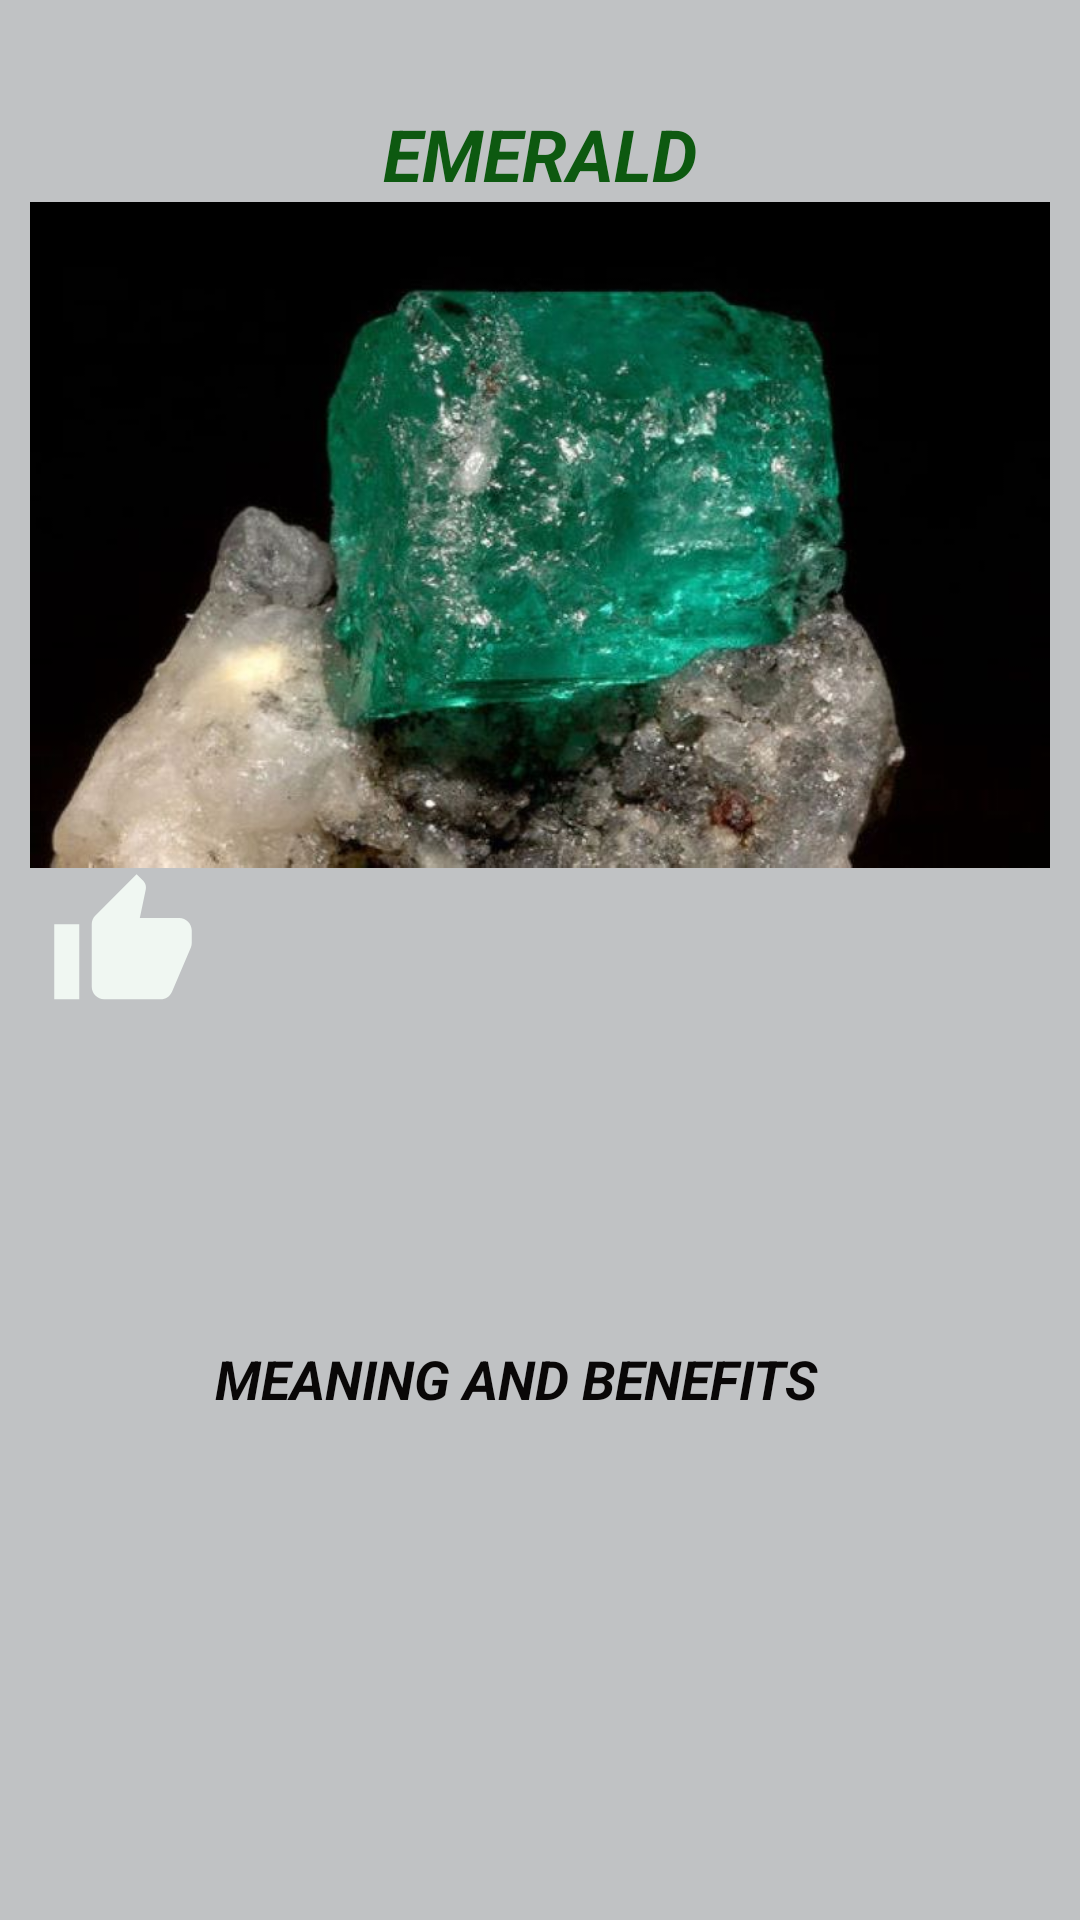

Write the Android layout XML for this screen, with the resource values it uses.
<!-- AndroidManifest.xml: application theme Theme.GemstoneCardView -->
<!-- res/layout/cardview_contents_3.xml -->
<?xml version="1.0" encoding="utf-8"?>
<LinearLayout xmlns:android="http://schemas.android.com/apk/res/android"
    xmlns:app="http://schemas.android.com/apk/res-auto"
    android:layout_width="match_parent"
    android:layout_height="wrap_content"
    android:layout_margin="@dimen/margin_of_card"
    android:background="@color/background"
    android:orientation="vertical"
    android:padding="@dimen/padding_of_card">

    <TextView
        android:id="@+id/textView"
        android:layout_width="match_parent"
        android:layout_height="wrap_content"
        android:layout_marginTop="25dp"
        android:gravity="center"
        android:text="@string/card3_heading1_name"
        android:textColor="#0D5910"
        android:textSize="@dimen/size_of_heading"
        android:textStyle="bold|italic" />

    <ImageView
        android:id="@+id/imageView"
        android:layout_width="match_parent"
        android:layout_height="wrap_content"
        android:adjustViewBounds="true"
        app:srcCompat="@drawable/img_zumrut" />

    <LinearLayout
        android:layout_width="match_parent"
        android:layout_height="match_parent"
        android:orientation="horizontal">

        <ImageView
            android:id="@+id/imageView3"
            android:layout_width="0dp"
            android:layout_height="wrap_content"
            android:layout_weight="0.2"
            app:srcCompat="@drawable/ic_thumb_up_false" />

        <TextView
            android:id="@+id/textView2"
            android:layout_width="0dp"
            android:layout_height="wrap_content"
            android:layout_gravity="center_vertical"
            android:layout_weight="0.9"
            android:text="@string/meaning"
            android:textColor="#090707"
            android:textSize="18sp"
            android:textStyle="bold|italic" />
    </LinearLayout>

    <TextView
        android:id="@+id/textView3"
        android:layout_width="match_parent"
        android:layout_height="wrap_content"
        android:padding="10dp"
        android:text="@string/card3_text"
        android:textColor="#0D5910"
        android:textSize="@dimen/size_of_text"
        android:textStyle="italic" />

    <LinearLayout
        android:layout_width="match_parent"
        android:layout_height="match_parent"
        android:orientation="horizontal">

        <ImageView
            android:id="@+id/imageView2"
            android:layout_width="160dp"
            android:layout_height="wrap_content"
            app:srcCompat="@drawable/zumrut_kolye" />

        <ImageView
            android:id="@+id/imageView4"
            android:layout_width="107dp"
            android:layout_height="match_parent"
            app:srcCompat="@drawable/zumrut_yuzuk" />
    </LinearLayout>
</LinearLayout>
<!-- resources referenced by this layout -->
<resources>
  <color name="background">#C0C2C4</color>
  <dimen name="margin_of_card">25dp</dimen>
  <dimen name="padding_of_card">10dp</dimen>
  <dimen name="size_of_heading">24sp</dimen>
  <dimen name="size_of_text">14sp</dimen>
  <!-- drawable ic_thumb_up_false (drawable) -->
  <vector android:height="50dp" android:tint="#F0F7F2"
      android:viewportHeight="24" android:viewportWidth="24"
      android:width="50dp" xmlns:android="http://schemas.android.com/apk/res/android">
      <path android:fillColor="@android:color/white" android:pathData="M1,21h4L5,9L1,9v12zM23,10c0,-1.1 -0.9,-2 -2,-2h-6.31l0.95,-4.57 0.03,-0.32c0,-0.41 -0.17,-0.79 -0.44,-1.06L14.17,1 7.59,7.59C7.22,7.95 7,8.45 7,9v10c0,1.1 0.9,2 2,2h9c0.83,0 1.54,-0.5 1.84,-1.22l3.02,-7.05c0.09,-0.23 0.14,-0.47 0.14,-0.73v-2z"/>
  </vector>
  <!-- drawable img_zumrut: jpg bitmap (drawable, 54342 bytes) -->
  <!-- drawable zumrut_kolye: jpg bitmap (drawable, 32632 bytes) -->
  <!-- drawable zumrut_yuzuk: jpg bitmap (drawable, 215654 bytes) -->
  <string name="card3_heading1_name">EMERALD</string>
  <string name="card3_text">While the ruby is known as the primary color of love and passion because of its red hue, in ancient times the emerald was also considered to be a stone of love, its green color representing vitality, new beginnings and the spring season. For this reason, its the perfect gemstone to represent happy new beginnings, love and an eternal relationship. Emerald can also represent a faithful relationship and strong natural connection with a partner. Some believe that the emerald can reveal true love and bring partners closer together.</string>
  <string name="meaning">MEANING AND BENEFITS</string>
  <style name="Theme.GemstoneCardView" parent="Theme.MaterialComponents.DayNight.DarkActionBar">
          
          <item name="colorPrimary">@color/purple_500</item>
          <item name="colorPrimaryVariant">@color/purple_700</item>
          <item name="colorOnPrimary">@color/white</item>
          
          <item name="colorSecondary">@color/teal_200</item>
          <item name="colorSecondaryVariant">@color/teal_700</item>
          <item name="colorOnSecondary">@color/black</item>
          
          <item name="android:statusBarColor" tools:targetApi="l">?attr/colorPrimaryVariant</item>
          
      </style>
  <color name="purple_500">#FF6200EE</color>
  <color name="purple_700">#FF3700B3</color>
  <color name="white">#FFFFFFFF</color>
  <color name="teal_200">#FF03DAC5</color>
  <color name="teal_700">#FF018786</color>
  <color name="black">#FF000000</color>
</resources>
